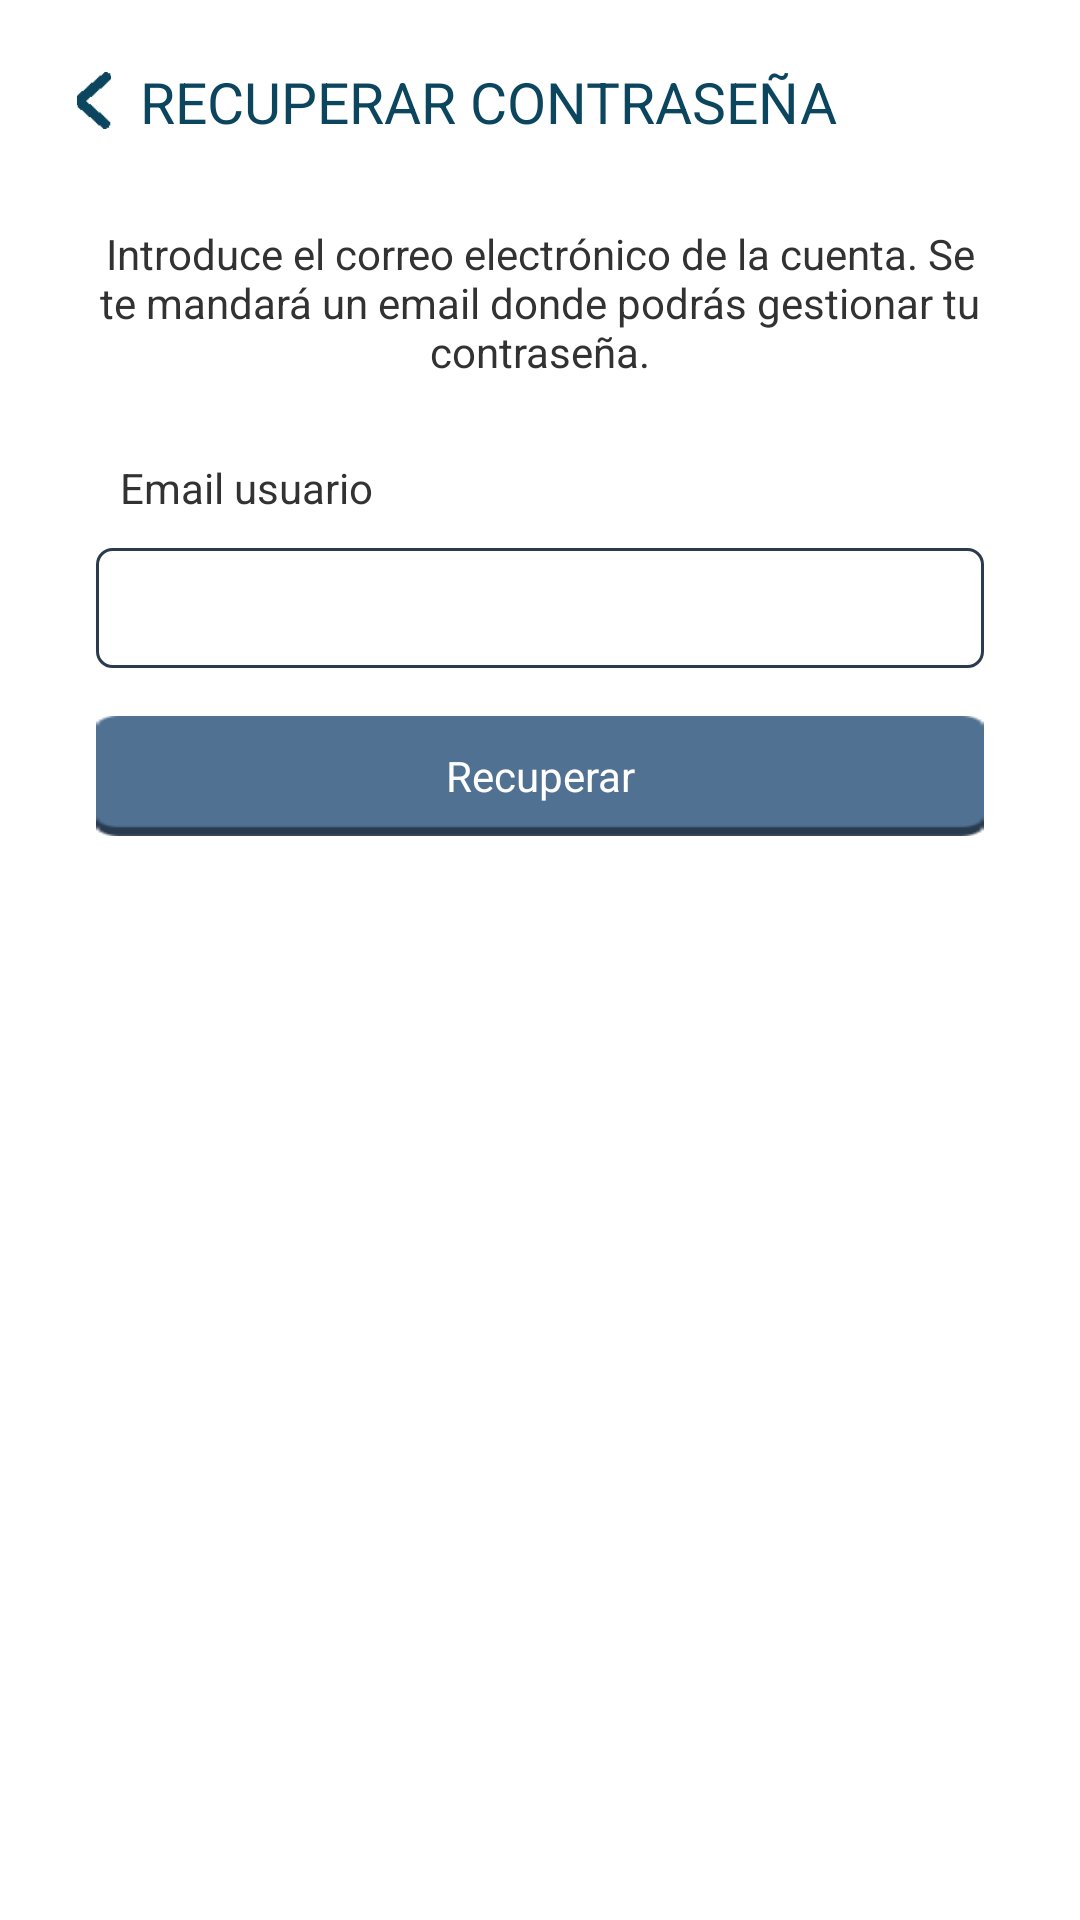

Reconstruct the res/layout file that produces this screen, plus the resources it refers to.
<!-- AndroidManifest.xml: application theme AppTheme -->
<!-- res/layout/activity_recovery_pass.xml -->
<?xml version="1.0" encoding="utf-8"?>
<androidx.constraintlayout.widget.ConstraintLayout xmlns:android="http://schemas.android.com/apk/res/android"
    xmlns:app="http://schemas.android.com/apk/res-auto"
    xmlns:tools="http://schemas.android.com/tools"
    android:layout_width="match_parent"
    android:layout_height="match_parent"
    tools:context=".RecoveryPass"
    android:background="#FFFFFF">

    <LinearLayout
        android:id="@+id/linearLayout"
        android:layout_width="0dp"
        android:layout_height="wrap_content"
        android:layout_marginTop="16dp"
        android:orientation="horizontal"
        android:paddingLeft="@dimen/activity_horizontal_margin"
        android:paddingRight="@dimen/activity_horizontal_margin"
        app:layout_constraintEnd_toEndOf="parent"
        app:layout_constraintStart_toStartOf="parent"
        app:layout_constraintTop_toTopOf="parent">

        <LinearLayout
            android:id="@+id/id_back"
            android:layout_width="wrap_content"
            android:layout_height="wrap_content"
            android:gravity="center"
            android:orientation="horizontal"
            android:padding="8dp">

            <ImageView
                android:layout_width="wrap_content"
                android:layout_height="19dp"
                android:src="@drawable/atras_ico"
                android:tint="#0c465e" />

        </LinearLayout>

        <TextView
            android:id="@+id/id_acercade_inicio"
            android:layout_width="wrap_content"
            android:layout_height="25dp"
            android:gravity="center"
            android:text="@string/recovery_pass"
            android:textColor="#0c465e"
            android:textSize="19sp"
            android:layout_gravity="center_vertical"/>

    </LinearLayout>

    <TextView
        android:id="@+id/textView8"
        android:layout_width="0dp"
        android:layout_height="wrap_content"
        android:layout_marginEnd="24dp"
        android:layout_marginStart="24dp"
        android:layout_marginTop="24dp"
        android:gravity="center"
        android:text="@string/text_recuperar_cuenta"
        app:layout_constraintEnd_toEndOf="parent"
        app:layout_constraintStart_toStartOf="parent"
        app:layout_constraintTop_toBottomOf="@+id/linearLayout" />

    <LinearLayout
        android:id="@+id/linearLayout4"
        android:layout_width="0dp"
        android:layout_height="wrap_content"
        android:layout_marginEnd="32dp"
        android:layout_marginStart="32dp"
        android:layout_marginTop="16dp"
        android:gravity="center"
        android:orientation="vertical"
        app:layout_constraintEnd_toEndOf="parent"
        app:layout_constraintStart_toStartOf="parent"
        app:layout_constraintTop_toBottomOf="@+id/textView8">

        <TextView
            android:id="@+id/textView"
            android:layout_width="match_parent"
            android:layout_height="@dimen/et_tv_height"
            android:gravity="center_vertical"
            android:paddingEnd="8dp"
            android:paddingStart="8dp"
            android:text="@string/email" />

        <EditText
            android:id="@+id/et_email"
            android:layout_width="match_parent"
            android:layout_height="@dimen/et_tv_height"
            android:background="@drawable/bt_crear_cuenta_background"
            android:ems="10"
            android:inputType="textEmailAddress"
            android:paddingEnd="8dp"
            android:paddingStart="8dp" />

        <Button
            android:id="@+id/bt_recuperar"
            android:layout_width="match_parent"
            android:layout_height="@dimen/et_tv_height"
            android:layout_marginTop="16dp"
            android:background="@drawable/btn_sinc"
            android:text="@string/bt_recuperar_cuenta"
            android:textAllCaps="false"
            android:textColor="#ffffff" />

    </LinearLayout>




</androidx.constraintlayout.widget.ConstraintLayout>
<!-- resources referenced by this layout -->
<resources>
  <dimen name="activity_horizontal_margin">16dp</dimen>
  <dimen name="et_tv_height">40dp</dimen>
  <!-- drawable atras_ico: png bitmap (drawable-xhdpi, 3005 bytes) -->
  <!-- drawable bt_crear_cuenta_background (drawable) -->
  <?xml version="1.0" encoding="utf-8"?>
  <shape xmlns:android="http://schemas.android.com/apk/res/android"
      android:shape="rectangle">
  
      <corners android:radius="5dp"/>
      <stroke android:width="1dp" android:color="#293c4f"/>
      <solid android:color="#FFFFFF"/>
  
  </shape>
  <!-- drawable btn_sinc (drawable) -->
  <?xml version="1.0" encoding="utf-8"?>
   
  <selector xmlns:android="http://schemas.android.com/apk/res/android">
    <item android:state_pressed="true"
     android:drawable="@drawable/btn_generar_press" /> 
    <item android:drawable="@drawable/btn_generar" /> 
  </selector>
  <string name="bt_recuperar_cuenta">Recuperar</string>
  <string name="email">Email usuario</string>
  <string name="recovery_pass">RECUPERAR CONTRASEÑA</string>
  <string name="text_recuperar_cuenta">Introduce el correo electrónico de la cuenta. Se te mandará un email donde podrás gestionar tu contraseña.</string>
  <style name="AppTheme" parent="AppBaseTheme">
          
      </style>
  <!-- drawable btn_generar_press: png bitmap (drawable-xhdpi, 3285 bytes) -->
  <!-- drawable btn_generar: png bitmap (drawable-xhdpi, 3232 bytes) -->
  <style name="AppBaseTheme" parent="android:Theme.Light">
          
      </style>
</resources>
